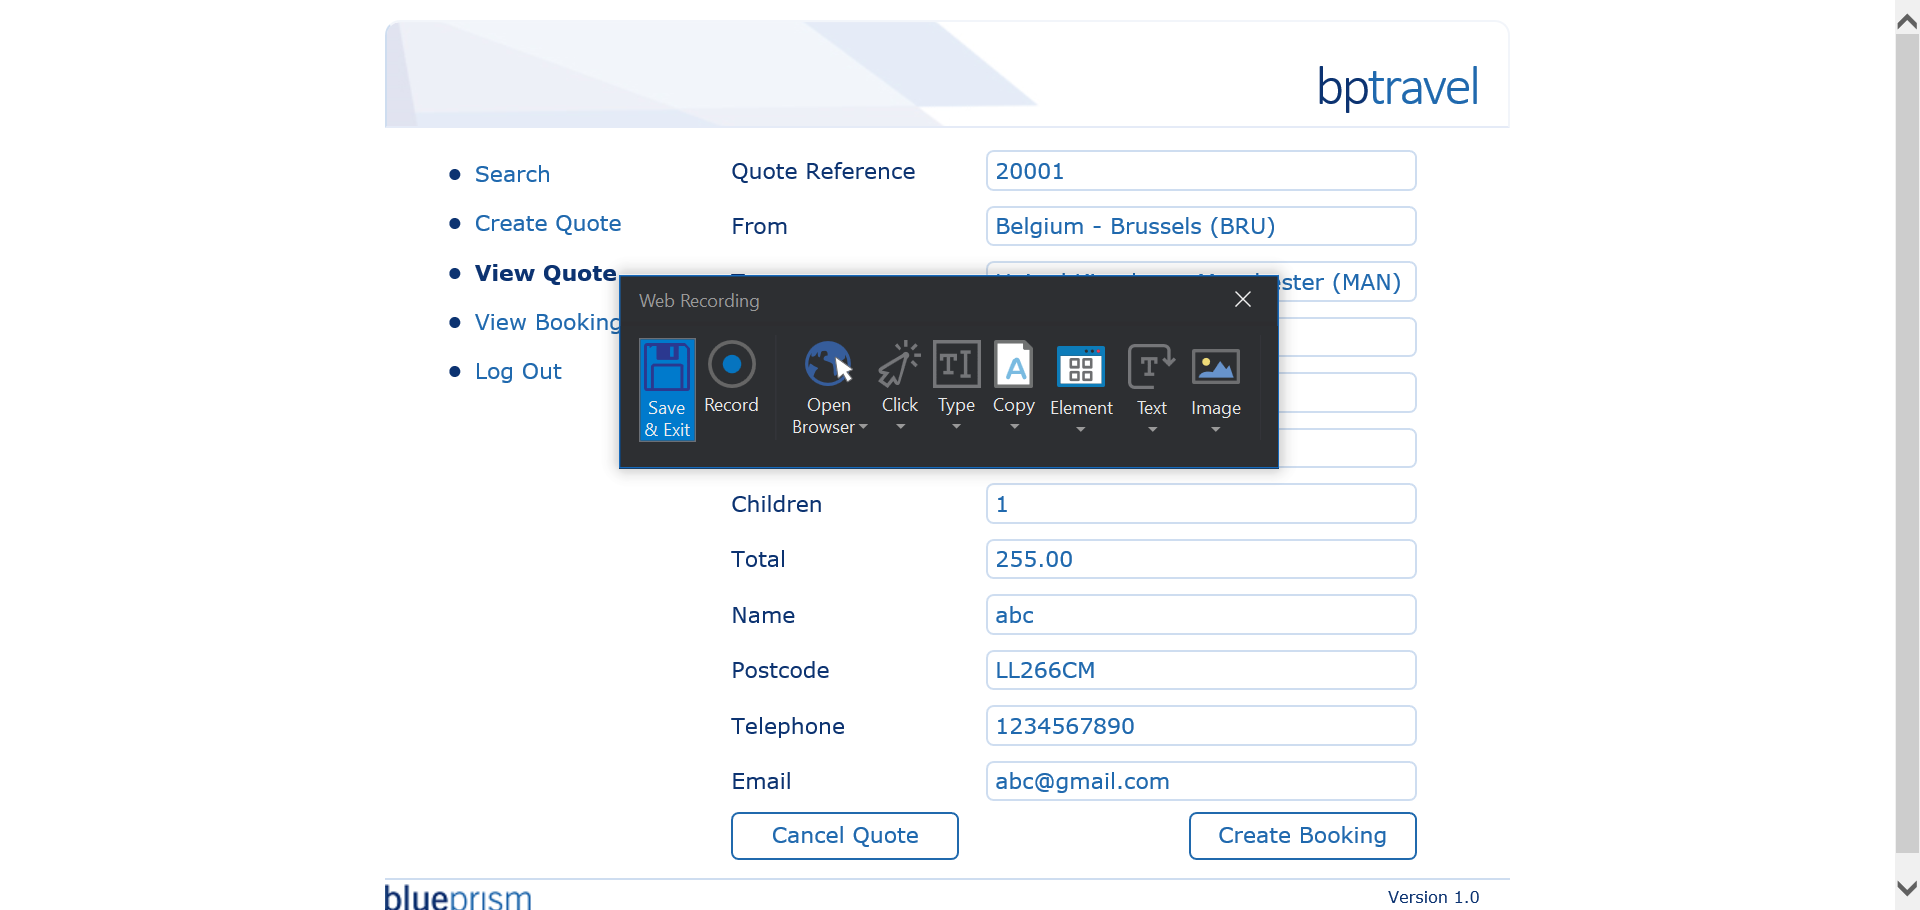
Workflow: readquotes

Step 1: Attach Browser 'BPTravel  Page' in window 'BP Travel*'

Step 2: get-text from the element (no picture)

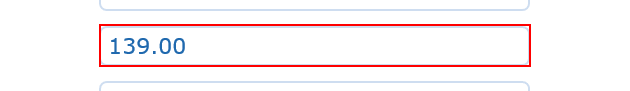
Step 3: get-text from the element